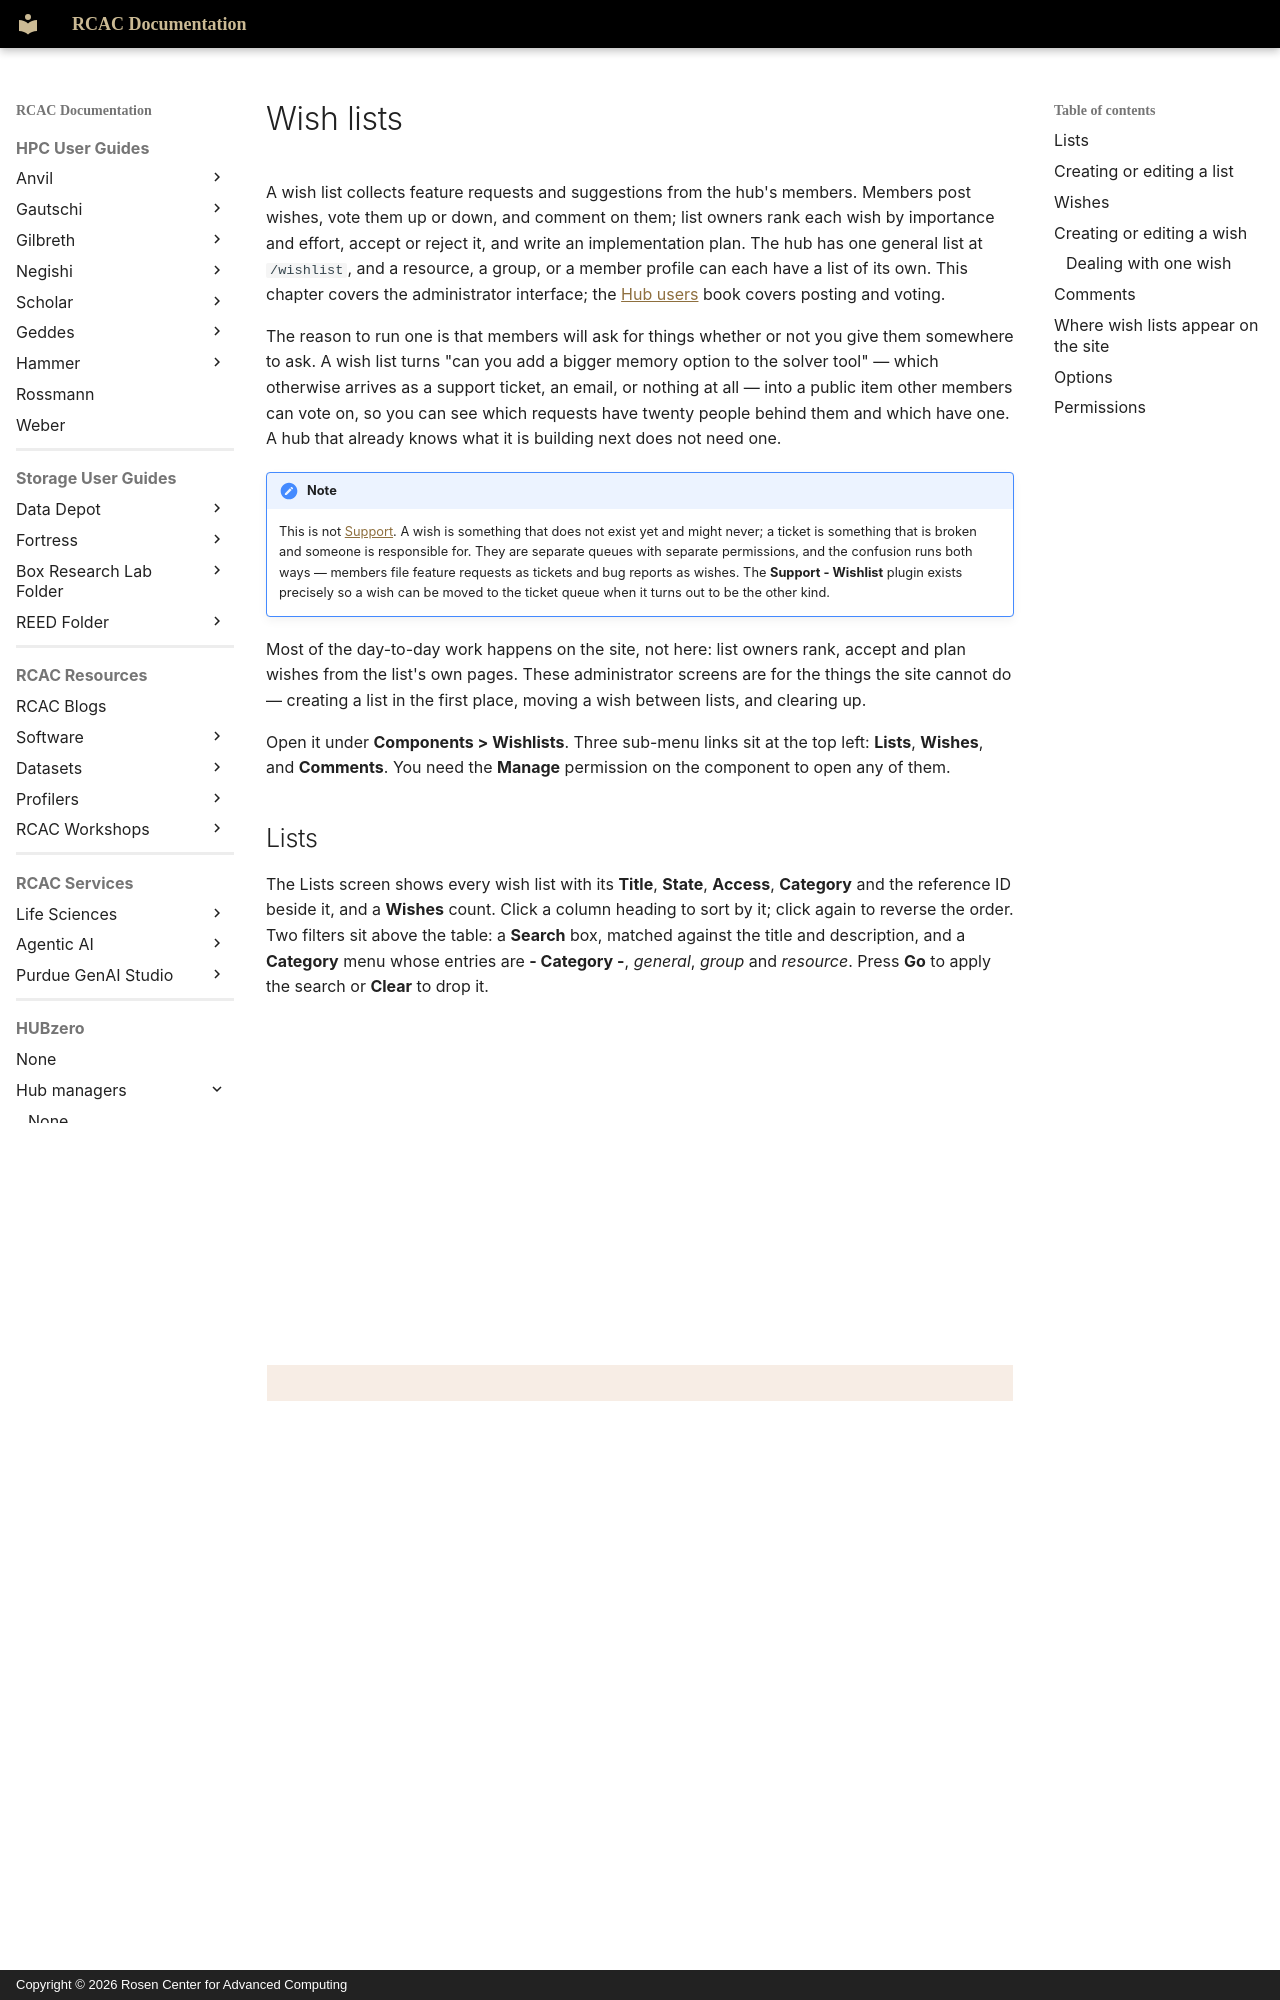

repository: PurdueRCAC/RCAC-Docs · page: hubzero/managers/components/wishlist/index.html · generator: mkdocs · copyright: Copyright © 2026 Rosen Center for Advanced Computing

---
tags:
- HUBzero
render_macros: false
hubzero:
  upstream: docs/managers/09-components/40-wishlist.md
  commit: 9c1a8c678002bdfb41860f90915a3589ab60339e
  status: rewritten
  reviewed-against: 2.4-main @ 009ec973b7
  reviewed: '2026-09-10'
  source: https://help.hubzero.org/documentation/240/managers/components/wishlist
---

# Wish lists

A wish list collects feature requests and suggestions from the hub's
members. Members post wishes, vote them up or down, and comment on them;
list owners rank each wish by importance and effort, accept or reject it,
and write an implementation plan. The hub has one general list at
`/wishlist`, and a resource, a group, or a member profile can each have a
list of its own. This chapter covers the administrator interface; the
[Hub users](../../users/wishlist.md) book covers posting and voting.

The reason to run one is that members will ask for things whether or not you
give them somewhere to ask. A wish list turns "can you add a bigger memory
option to the solver tool" — which otherwise arrives as a support ticket, an
email, or nothing at all — into a public item other members can vote on, so
you can see which requests have twenty people behind them and which have one.
A hub that already knows what it is building next does not need one.

!!! note
    This is not [Support](support.md). A wish is something that
    does not exist yet and might never; a ticket is something that is broken
    and someone is responsible for. They are separate queues with separate
    permissions, and the confusion runs both ways — members file feature
    requests as tickets and bug reports as wishes. The **Support - Wishlist**
    plugin exists precisely so a wish can be moved to the ticket queue when it
    turns out to be the other kind.

Most of the day-to-day work happens on the site, not here: list owners rank,
accept and plan wishes from the list's own pages. These administrator screens
are for the things the site cannot do — creating a list in the first place,
moving a wish between lists, and clearing up.

Open it under **Components > Wishlists**. Three sub-menu links sit at the
top left: **Lists**, **Wishes**, and **Comments**. You need the
**Manage** permission on the component to open any of them.

## Lists

The Lists screen shows every wish list with its **Title**, **State**,
**Access**, **Category** and the reference ID beside it, and a **Wishes**
count. Click a column heading to sort by it; click again to reverse the
order. Two filters sit above the table: a **Search** box, matched against
the title and description, and a **Category** menu whose entries are
**- Category -**, *general*, *group* and *resource*. Press **Go** to apply
the search or **Clear** to drop it.

The toolbar offers:

- **Options** — the component's configuration; see [Options](#options).
    This button only appears if you have the Configure permission.
- **Publish** and **Unpublish** — change the state of the checked lists.
- **New** — create a list.
- **Edit** — open the checked list. Clicking a title does the same.
- **Delete** — remove the checked lists after a confirmation.
- **Help** — the built-in help screen.

The **State** and **Access** cells are links. Clicking one toggles that
list between Published and Unpublished, or between Public and Private,
without opening the edit form.

!!! warning
    Deleting a list is permanent and cascades. Every wish on the
    list goes with it, and with each wish its comments, rankings, votes and
    attachments. There is no trash to recover from.

The **Wishes** cell links to the Wishes screen filtered to that one list.
